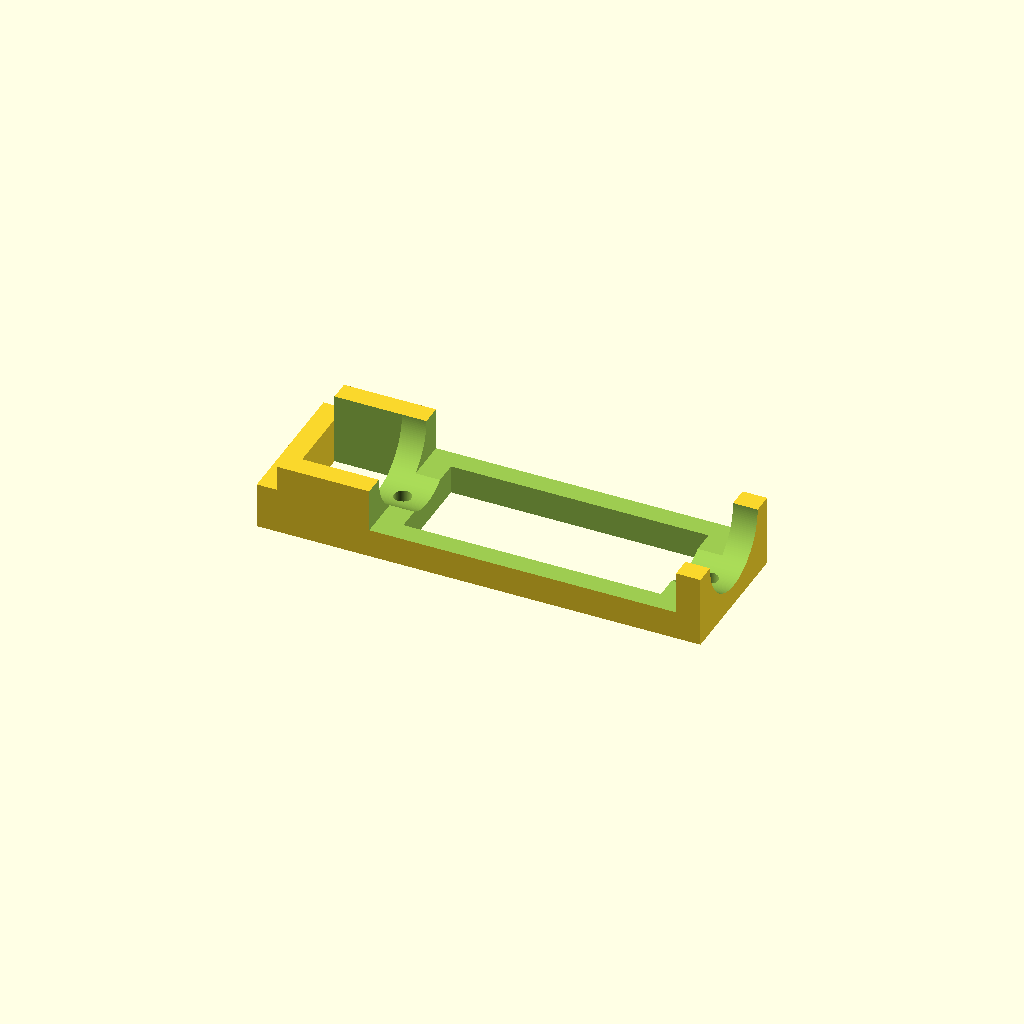
Cell 1: rendered with the file's own defaults.
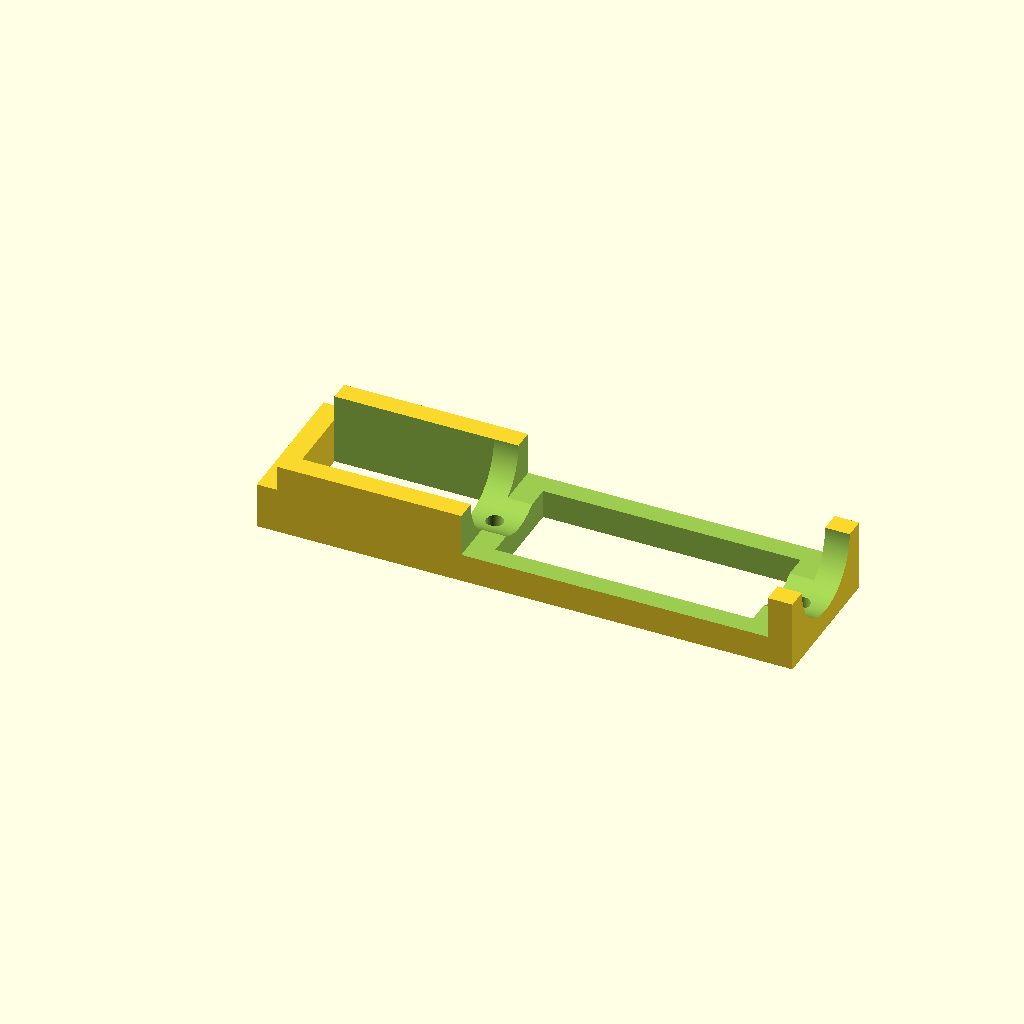
Cell 2: first_hole_position = 45 (everything else at default).
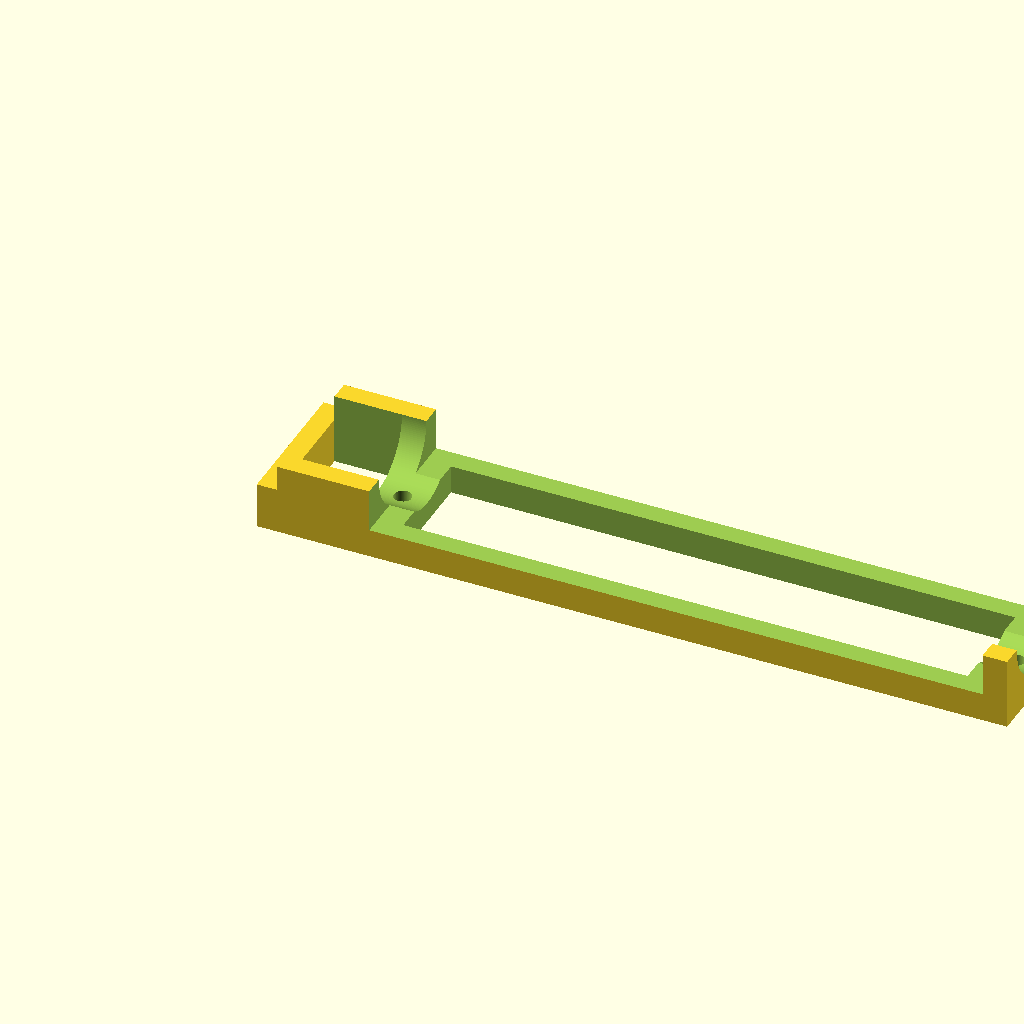
Cell 3: the same model with hole_distance = 150.
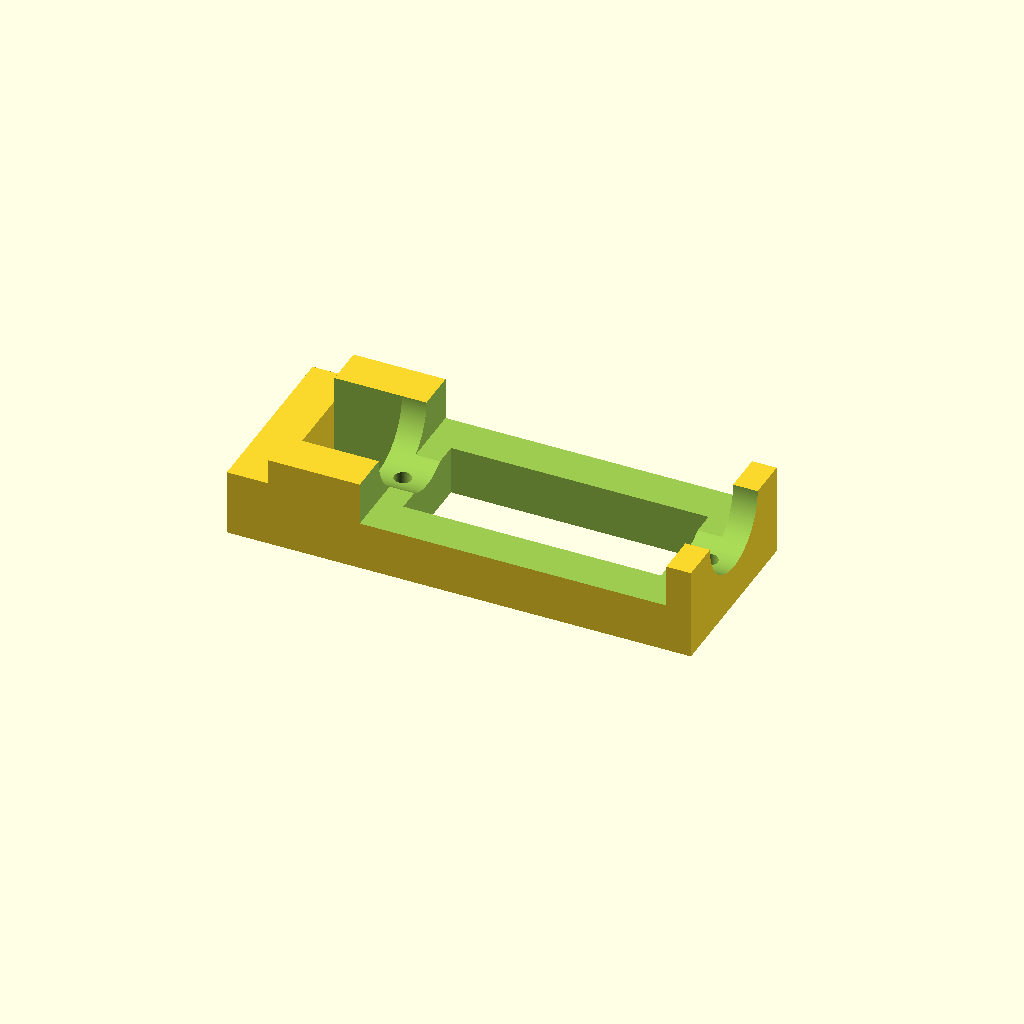
Cell 4: the same model with wall_thickness = 10.
One fixed orthographic camera (rotation 55°, 0°, 25°; colour scheme Cornfield) for every cell.
The OpenSCAD source (inputs/thingiverse/files/thing-3038859/files/DrillGuide.scad):
// MPCNC nut trap drill guide
// https://www.thingiverse.com/thing:3038859
// Robbert Klarenbeek
//
// Remixed from https://www.thingiverse.com/thing:910707 (by GeoDave)
//
// - Uses standard spacings as shown on MPCNC assembly page
// - Built for 25mm conduit (international "F" version)
// - Uses $fn = 0 in order to create smooth arcs when imported
//   into FreeCAD, which in turn generates a smooth STEP export

// Size of the conduit used / MPCNC version
conduit_outer_diameter = 25; // [23.5:Version C (23.5mm), 25:Version F (25mm), 25.4:Version J (25.4mm)]
// How far from the bottom the 1st hole will be
first_hole_position = 22.5;
// The distance between the 1st and 2nd hole
hole_distance = 75;
// Thickness of the walls holding the conduit
wall_thickness = 5;
// Diameter of the drill holes
drill_hole_diameter = 4.2;
// Space on both sides of the drill holes
drill_hole_clearance = 6;

// Create anonymous scope to hide from customizer
{
    $fn = 0; // Keep at 0 for smooth FreeCAD import / STEP output
    $fa = 2;
    $fs = 0.1;

    cut_margin = 1;
    
    second_hole_position = first_hole_position + hole_distance;
    length = second_hole_position + drill_hole_clearance;
    width = conduit_outer_diameter + 2 * wall_thickness;
    height = conduit_outer_diameter / 2 + wall_thickness;
    cut_height = height + cut_margin * 2;
    
    first_cut_offset = -cut_margin;
    first_cut_length = first_hole_position - drill_hole_clearance + cut_margin;
    second_cut_offset = first_hole_position + drill_hole_clearance;
    second_cut_length = hole_distance - drill_hole_clearance * 2;
}

module Holder() {
    difference() {
        translate([0, -width / 2, 0])
            cube([length, width, height]);
        rotate([0, 90, 0]) translate([-height, 0, -cut_margin])
            cylinder(d = conduit_outer_diameter, h = length + cut_margin * 2);
        
        Trim();
    }
    translate([-wall_thickness, -width / 2, 0])
        cube([wall_thickness, width, wall_thickness + conduit_outer_diameter / 4]);
}

module Trim() {
    translate([first_cut_offset, -conduit_outer_diameter / 2, -cut_margin])
        cube([first_cut_length, conduit_outer_diameter, cut_height]);

    translate([second_cut_offset, -conduit_outer_diameter / 2, -cut_margin])
        cube([second_cut_length, conduit_outer_diameter, cut_height]);

    translate([first_hole_position, -(width + cut_margin * 2) / 2, wall_thickness + 2])
        cube([hole_distance, width + cut_margin * 2, cut_height]);
}

module DrillHole() {
    translate([0, 0, -cut_margin])
        cylinder(d = drill_hole_diameter, h = cut_height);
}

module Thing() {
    difference() {
        Holder();
        translate([first_hole_position, 0, 0])
            DrillHole();
        translate([second_hole_position, 0, 0])
            DrillHole();
    }
}

Thing();
Customizer parameters (derived from the source; name, type, default, range or options):
conduit_outer_diameter: number, default 25, options 23.5, 25, 25.4
first_hole_position: number, default 22.5
hole_distance: number, default 75
wall_thickness: number, default 5
drill_hole_diameter: number, default 4.2
drill_hole_clearance: number, default 6
